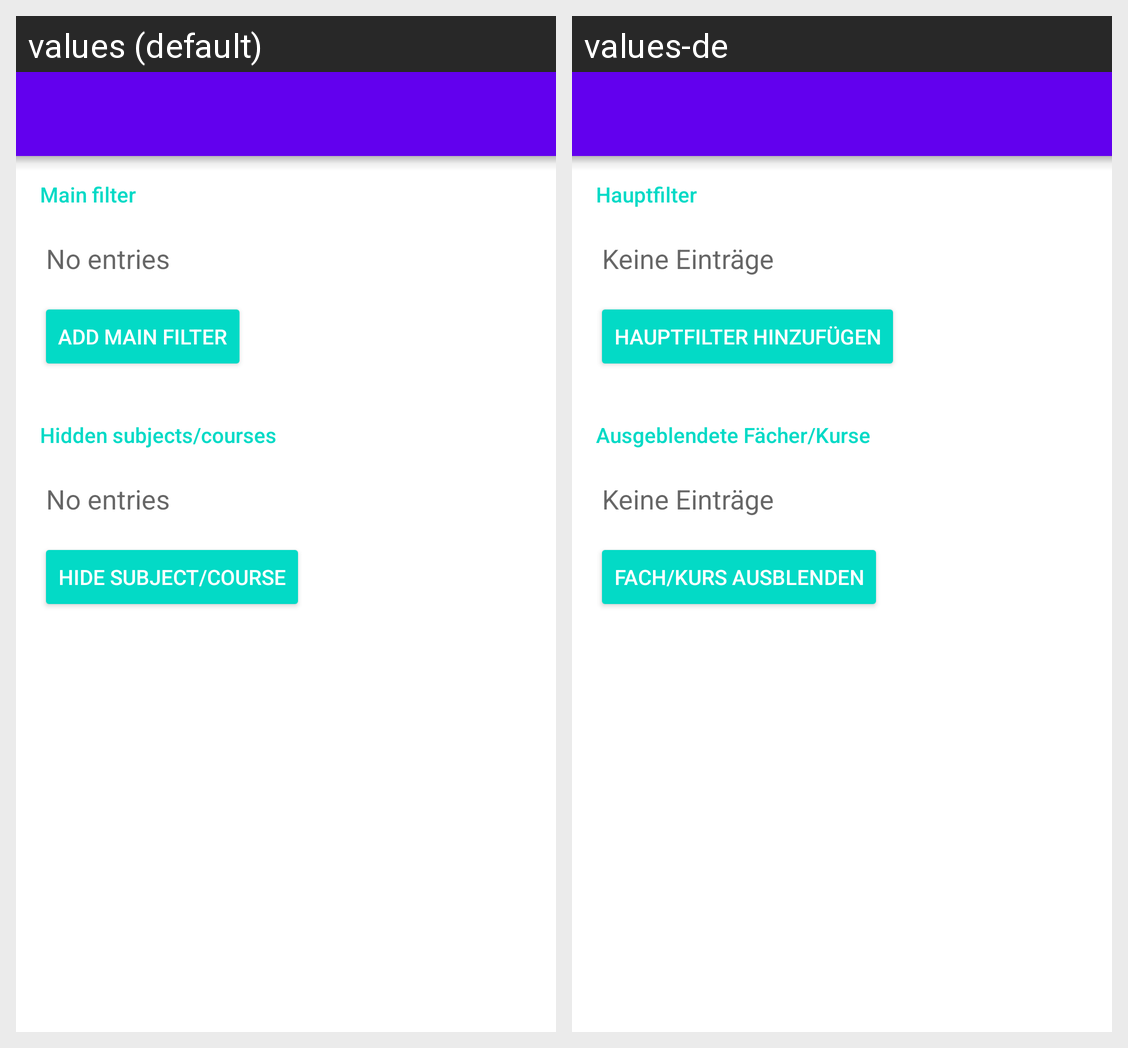

The Android screen above is rendered under two locales of the same app. Produce the string resources it draws, with the default and per-locale values.
Android screen res/layout/activity_filter.xml rendered under 2 locales, left to right: values (default), values-de. Device: Nexus 5 (rendered at 1080×1920; each locale shown at half size, 540×960, under a caption strip naming it); theme Theme.MaterialComponents.DayNight.NoActionBar.
Strings drawn on this screen, with the default value and each locale's value (text and hints the layout hard-codes, and strings that could not be matched under every locale, appear in the picture but are not listed):

main_filter
  values: Main filter
  values-de: Hauptfilter

no_entries
  values: No entries
  values-de: Keine Einträge

add_main_filter
  values: Add Main filter
  values-de: Hauptfilter hinzufügen

hidden_filters
  values: Hidden subjects/courses
  values-de: Ausgeblendete Fächer/Kurse

hide_subject
  values: Hide subject/course
  values-de: Fach/Kurs ausblenden
